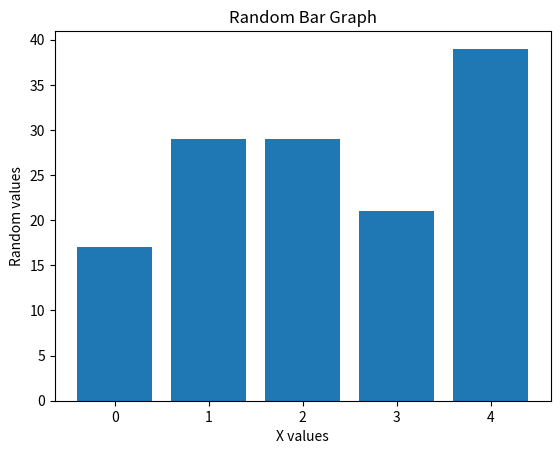

Write Python code to recreate this figure.
import numpy as np
import matplotlib.pyplot as plt

x = np.arange(5)
y = np.random.randint(10,50,5)

plt.bar(x,y)

plt.title("Random Bar Graph")
plt.xlabel("X values")
plt.ylabel("Random values")

plt.show()
